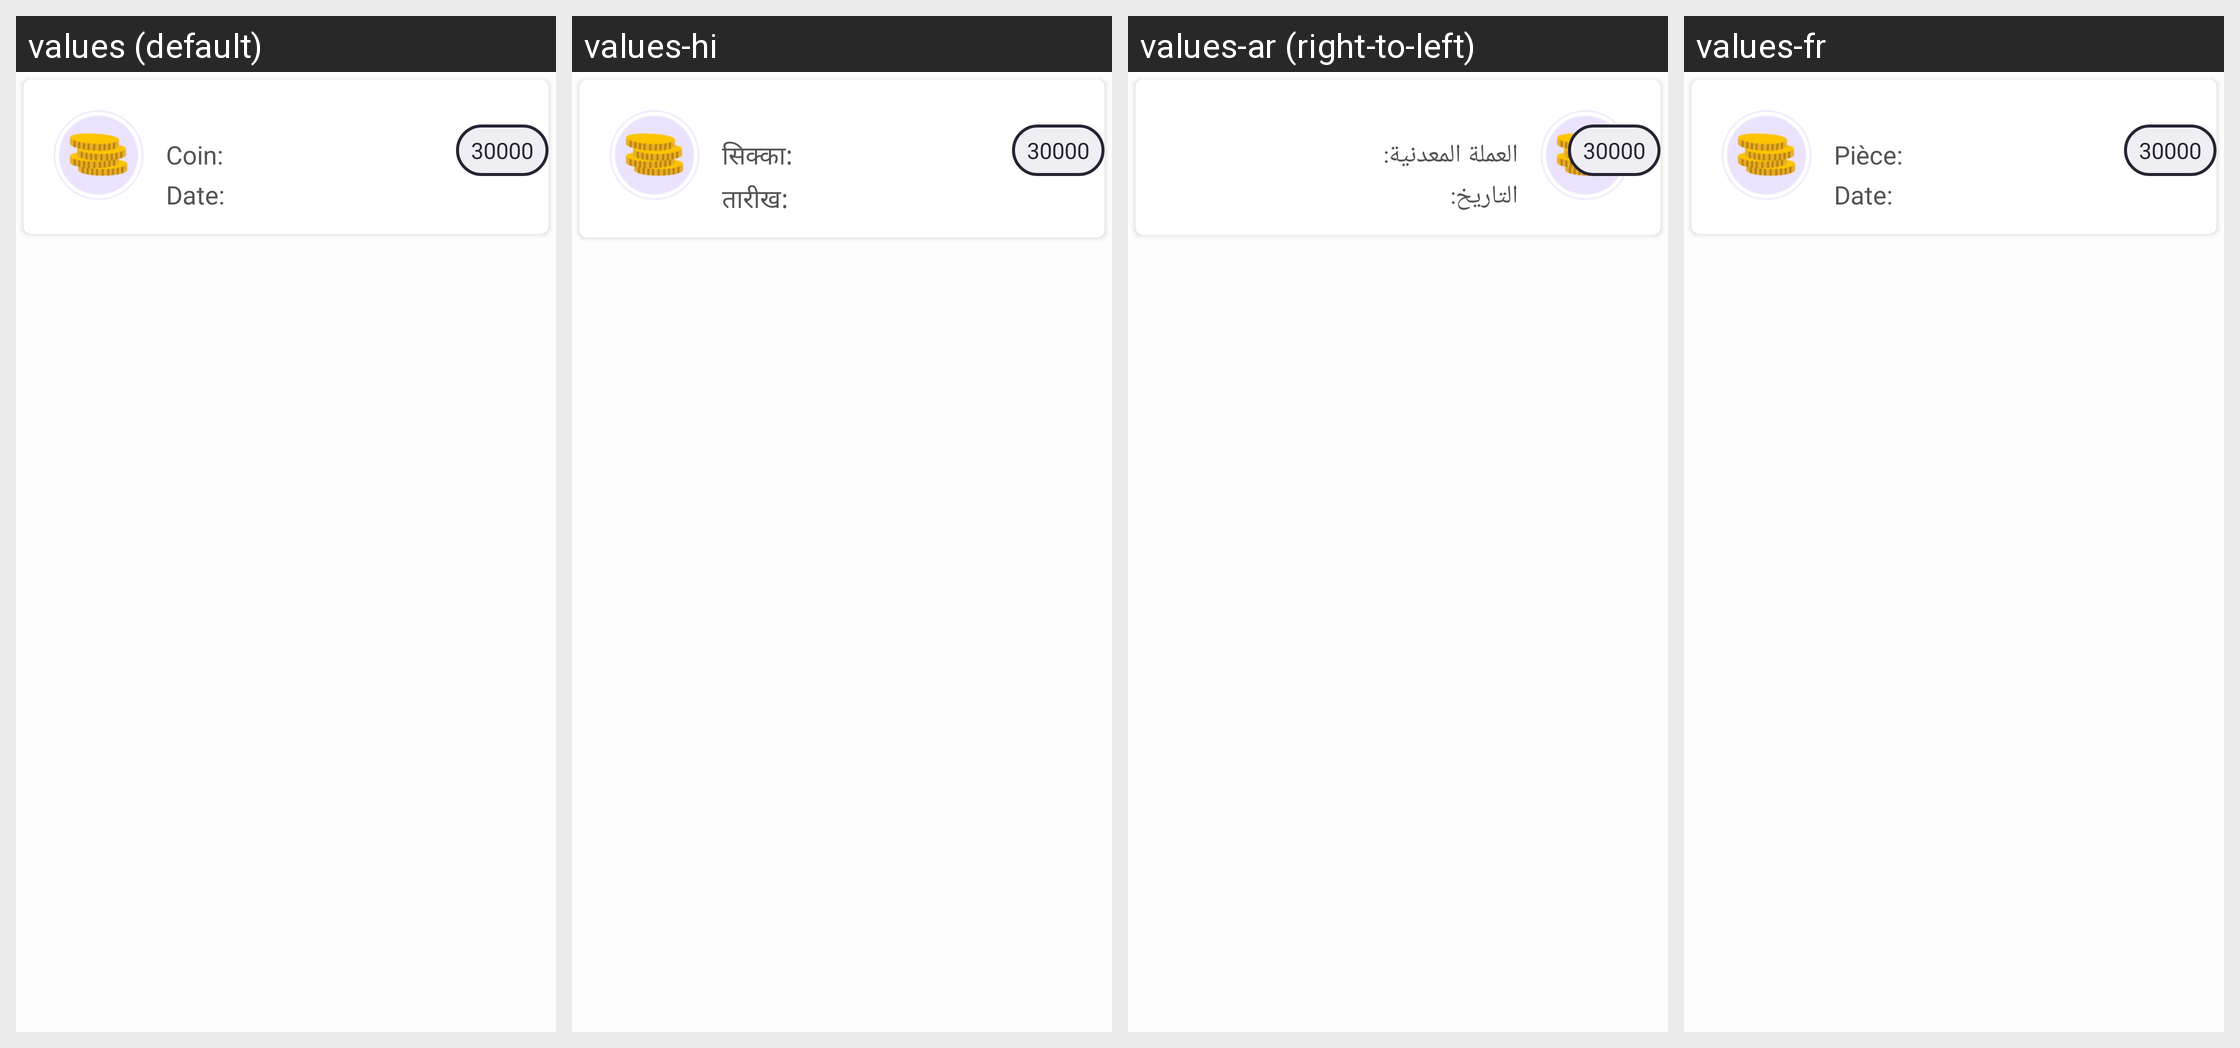

The Android screen above is rendered under several locales of the same app. Produce the string resources it draws, with the default and per-locale values.
Android screen res/layout/activity_walletadapter.xml rendered under 4 locales, left to right: values (default), values-hi, values-ar (right-to-left), values-fr. Device: Nexus 5 (rendered at 1080×1920; each locale shown at half size, 540×960, under a caption strip naming it); theme AppTheme.
Other locales in the repository, not shown: values-bn, values-de, values-es, values-it, values-pt, values-ta, values-te, values-ur.
Strings drawn on this screen, with the default value and each locale's value (text and hints the layout hard-codes, and strings that could not be matched under every locale, appear in the picture but are not listed):

string39
  values: Coin:
  values-hi: सिक्का:
  values-ar: العملة المعدنية:
  values-fr: Pièce:

string267
  values: Date:
  values-hi: तारीख:
  values-ar: التاريخ:
  values-fr: Date:
